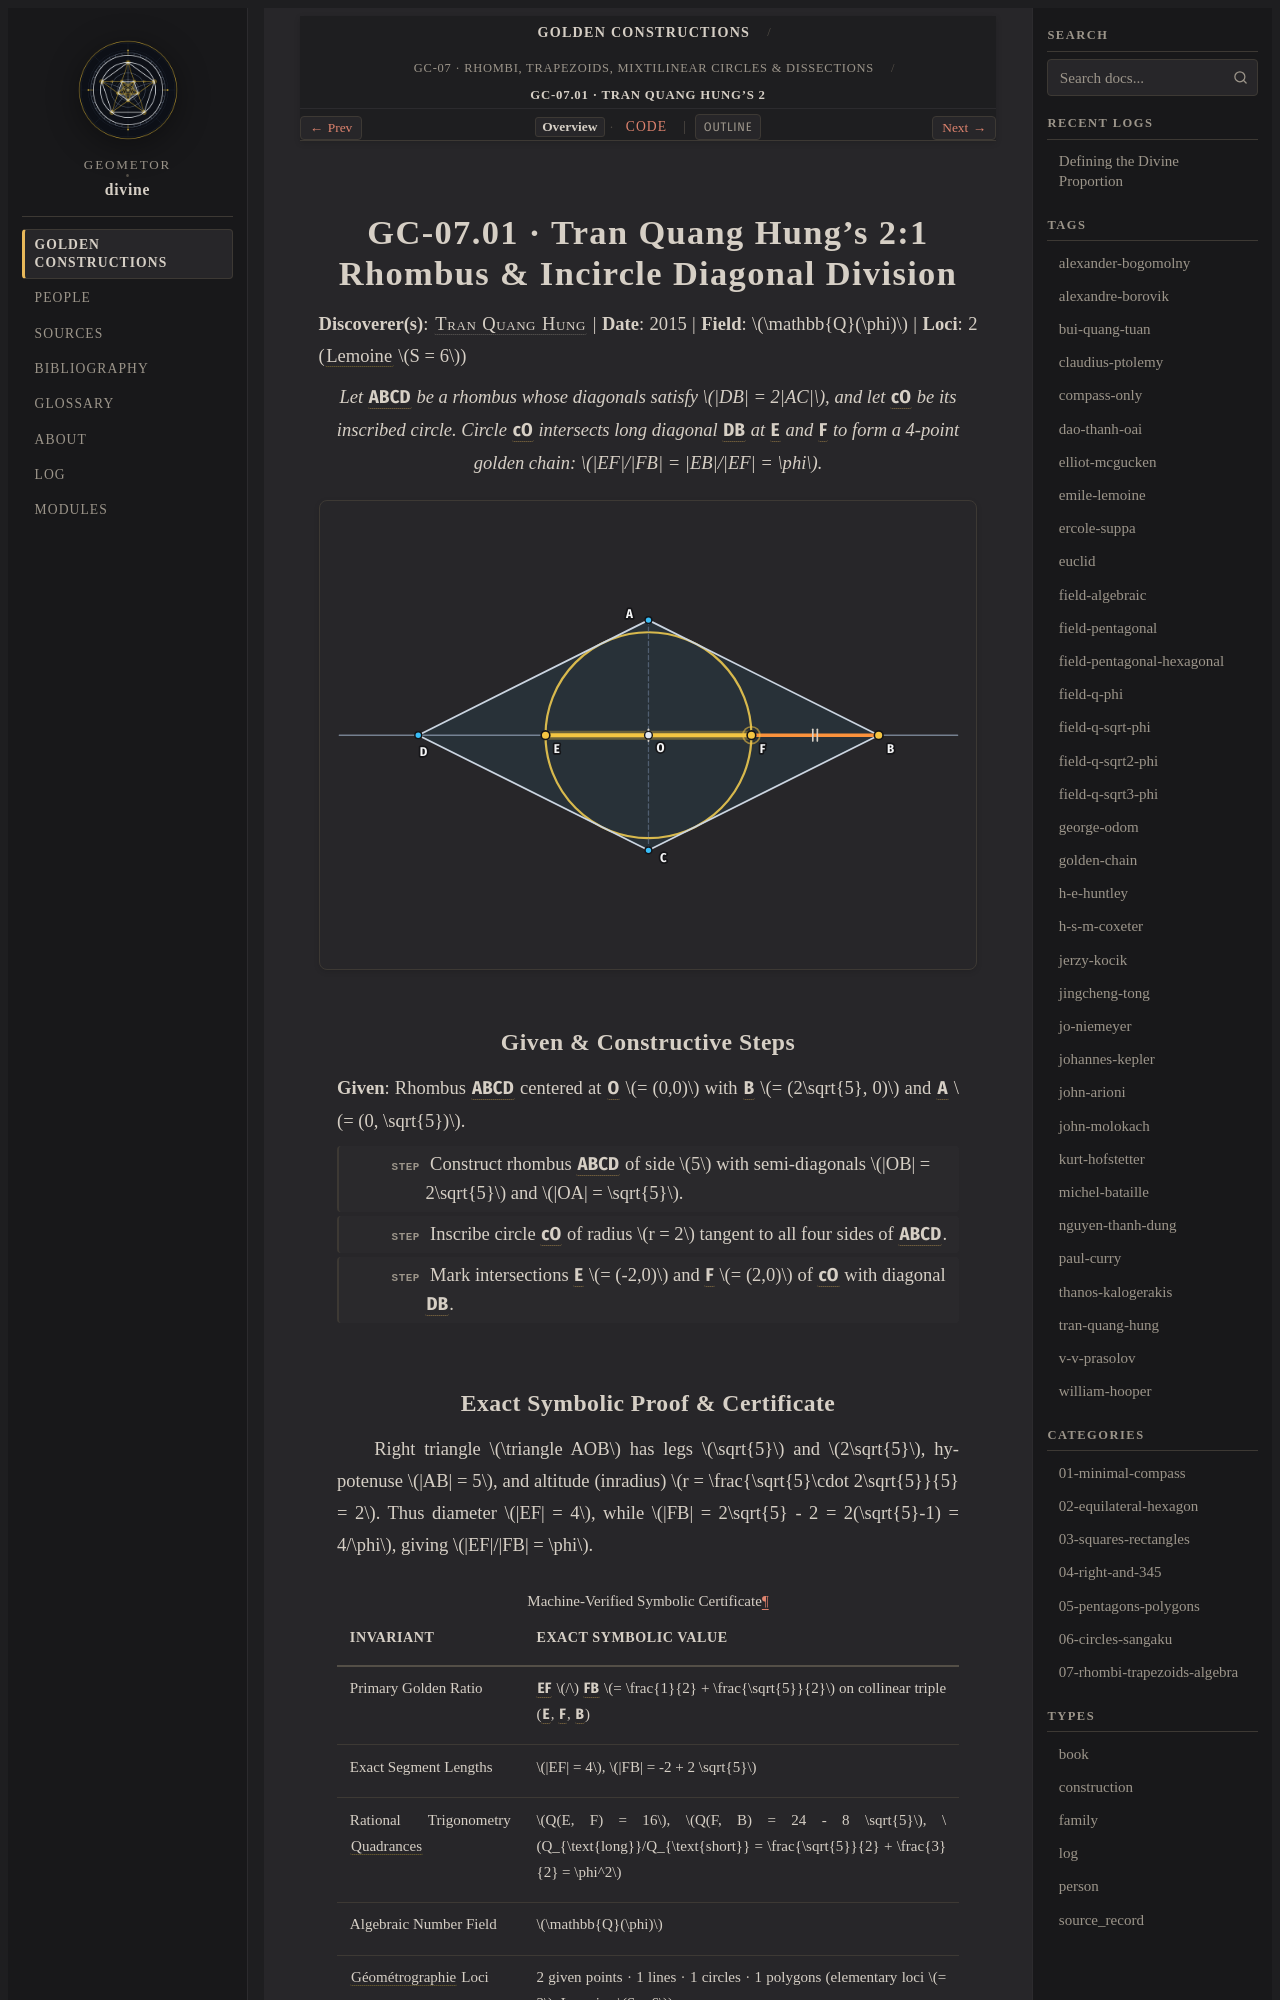

repository: geometor/divine · page: constructions/07-rhombi-trapezoids-algebra/01-tran-rhombus-incircle/index.html · generator: sphinx

:type: construction
:order: 1
:excerpt: Let ABCD be a rhombus whose diagonals satisfy DB = 2AC, and let cO be its inscribed circle. Circle cO intersects long diagonal DB at E and F to form a 4-point golden chain: EF/FB = EB/EF = φ.
:categories: 07-rhombi-trapezoids-algebra
:tags: field-q-phi, golden-chain, tran-quang-hung

GC-07.01 · Tran Quang Hung's 2:1 Rhombus & Incircle Diagonal Division
=====================================================================

**Discoverer(s)**: :person:`Tran Quang Hung <tran-quang-hung>` | **Date**: 2015 | **Field**: :math:`\mathbb{Q}(\phi)` | **Loci**: 2 (:term:`Lemoine <geometrographie>` :math:`S = 6`)

.. enunciation::

   Let :g:`ABCD` be a rhombus whose diagonals satisfy :math:`|DB| = 2|AC|`, and let :g:`cO` be its inscribed circle. Circle :g:`cO` intersects long diagonal :g:`DB` at :g:`E` and :g:`F` to form a 4-point golden chain: :math:`|EF|/|FB| = |EB|/|EF| = \phi`.

.. picture:: 01-tran-rhombus-incircle.svg
   :alt: GC-07.01 — Tran Quang Hung's 2:1 Rhombus & Incircle Diagonal Division

Given & Constructive Steps
--------------------------

**Given**: Rhombus :g:`ABCD` centered at :g:`O` :math:`= (0,0)` with :g:`B` :math:`= (2\sqrt{5}, 0)` and :g:`A` :math:`= (0, \sqrt{5})`.

.. step::

   Construct rhombus :g:`ABCD` of side :math:`5` with semi-diagonals :math:`|OB| = 2\sqrt{5}` and :math:`|OA| = \sqrt{5}`.

.. step::

   Inscribe circle :g:`cO` of radius :math:`r = 2` tangent to all four sides of :g:`ABCD`.

.. step::

   Mark intersections :g:`E` :math:`= (-2,0)` and :g:`F` :math:`= (2,0)` of :g:`cO` with diagonal :g:`DB`.
